Photos from the image-classification dataset "eye-classification" in the GitHub repository khangpd15/BACK_END_AI_LACMAT. Its 5 classes are: esotropia, exotropia, hypertropia, hypotropia, normal.

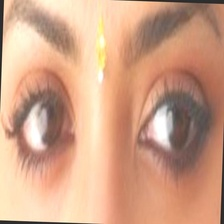
Label: normal

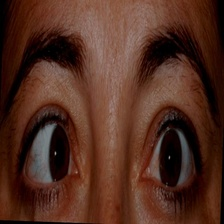
Label: esotropia

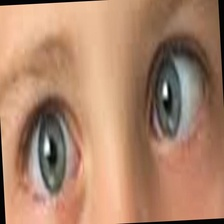
Label: esotropia

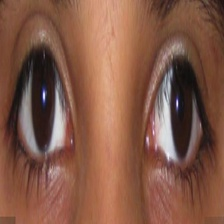
Label: exotropia

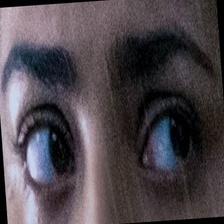
Label: normal

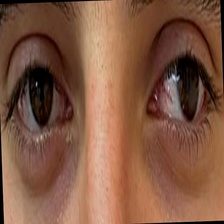
Label: exotropia
